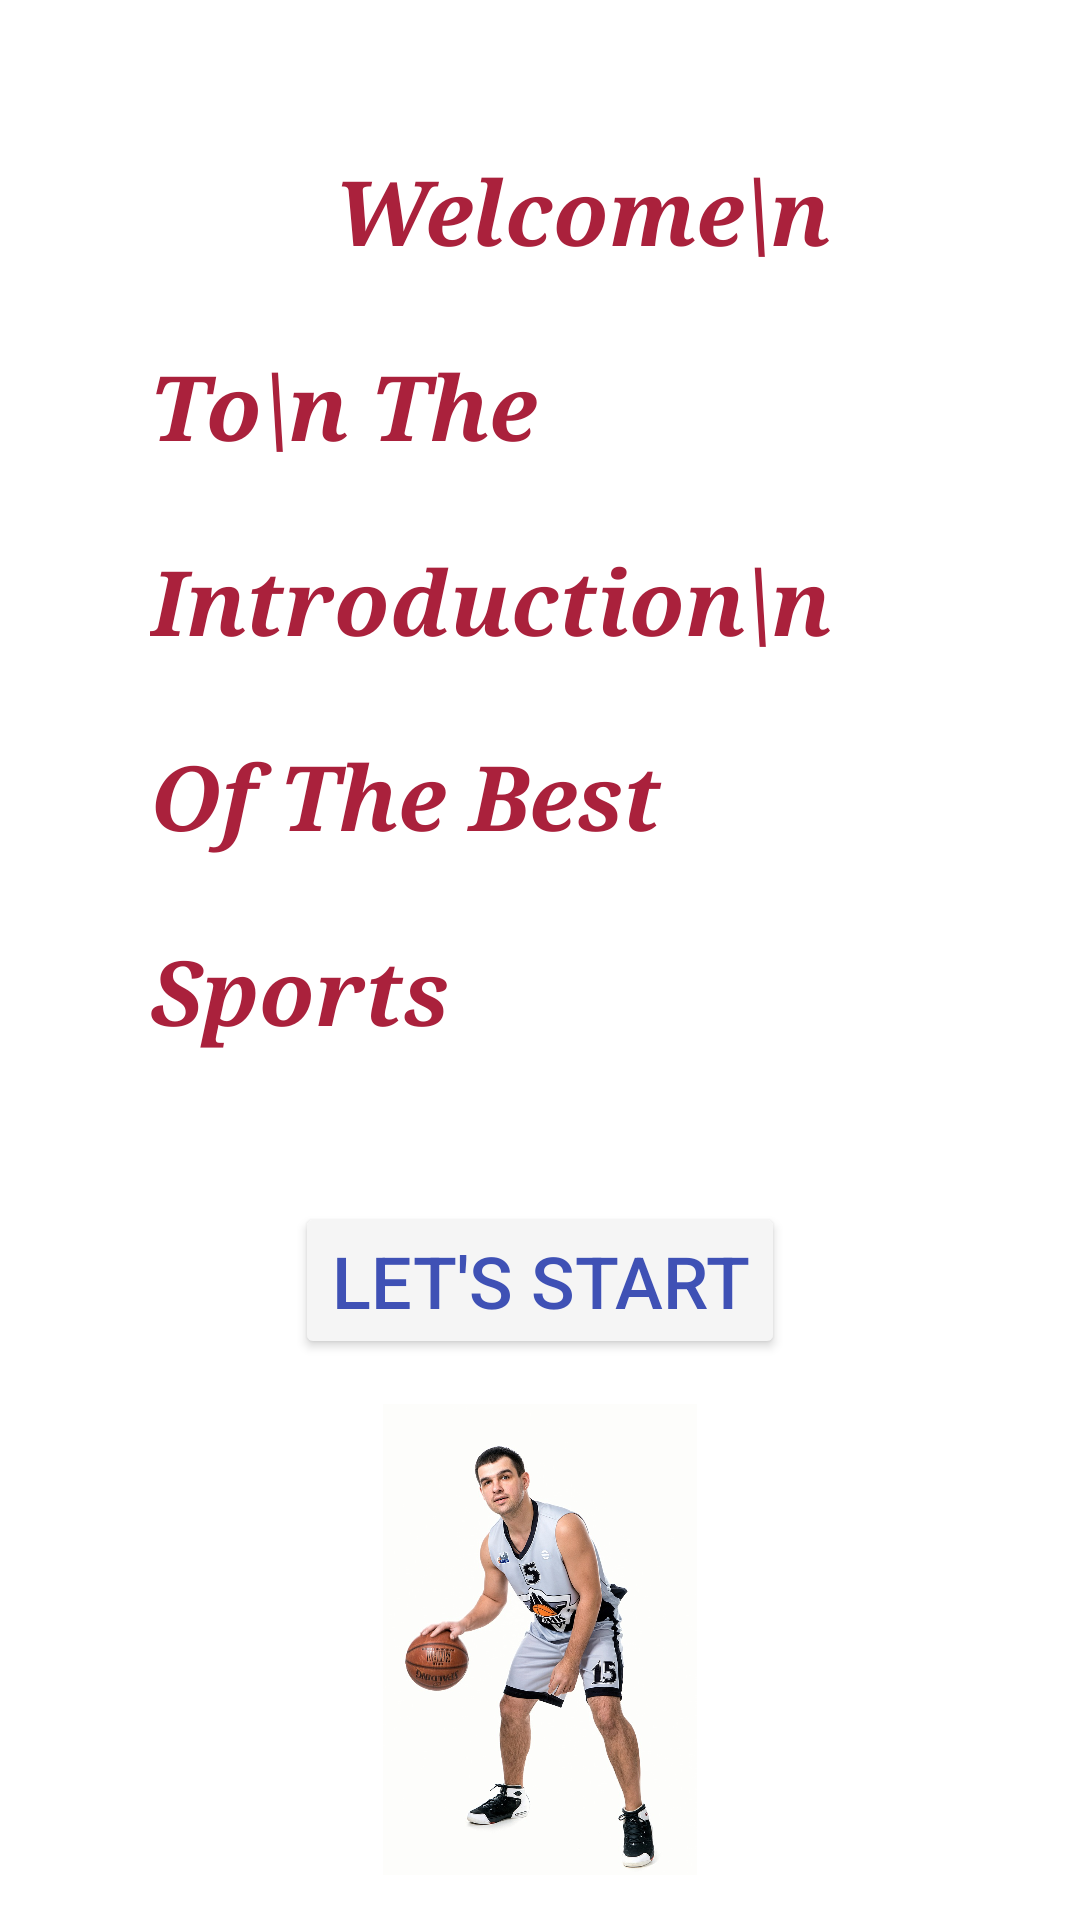

Here is an Android app screen rendered from its layout file. Give the layout XML and the strings, colors and styles it references.
<!-- AndroidManifest.xml: application theme Theme.Test2020 -->
<!-- res/layout/activity_main.xml -->
<?xml version="1.0" encoding="utf-8"?>
<LinearLayout xmlns:android="http://schemas.android.com/apk/res/android"
    xmlns:app="http://schemas.android.com/apk/res-auto"
    xmlns:tools="http://schemas.android.com/tools"
    android:layout_width="match_parent"
    android:layout_height="match_parent"
    android:background="#FFFFFF"
    android:orientation="vertical"
    tools:context=".MainActivity">

    <TextView
        android:id="@+id/textView"
        android:layout_width="wrap_content"
        android:layout_height="wrap_content"
        android:layout_gravity="center"
        android:layout_margin="50dp"
        android:fontFamily="serif"
        android:lineSpacingExtra="30sp"
        android:lineSpacingMultiplier="1"
        android:text="        Welcome\n             To\n The Introduction\n Of The Best Sports"
        android:textColor="#AA213C"
        android:textSize="30sp"
        android:textStyle="bold|italic" />

    <Button
        android:id="@+id/BT_start"
        android:layout_width="wrap_content"
        android:layout_height="wrap_content"
        android:layout_gravity="center"
        android:text="let's Start"
        android:textColor="#3F51B5"
        android:textSize="24sp"
        app:backgroundTint="#F5F5F5" />

    <LinearLayout
        android:layout_width="match_parent"
        android:layout_height="match_parent"
        android:layout_weight="1"
        android:orientation="horizontal"
        android:padding="15dp">

        <ImageView
            android:id="@+id/imageView14"
            android:layout_width="wrap_content"
            android:layout_height="wrap_content"
            android:layout_weight="1"
            app:srcCompat="@drawable/young_3306871_1280" />
    </LinearLayout>

</LinearLayout>
<!-- resources referenced by this layout -->
<resources>
  <!-- drawable young_3306871_1280: jpg bitmap (drawable, 129085 bytes) -->
  <style name="Theme.Test2020" parent="Theme.MaterialComponents.DayNight.DarkActionBar">
          
          <item name="colorPrimary">@color/purple_500</item>
          <item name="colorPrimaryVariant">@color/purple_700</item>
          <item name="colorOnPrimary">@color/white</item>
          
          <item name="colorSecondary">@color/teal_200</item>
          <item name="colorSecondaryVariant">@color/teal_700</item>
          <item name="colorOnSecondary">@color/black</item>
          
          <item name="android:statusBarColor" tools:targetApi="l">?attr/colorPrimaryVariant</item>
          
      </style>
  <!-- not gathered from this repository: default colours our renderer supplied (Android Studio template values) -->
  <color name="purple_500">#FF6200EE</color>
  <color name="purple_700">#FF3700B3</color>
  <color name="teal_200">#FF03DAC5</color>
  <color name="teal_700">#FF018786</color>
  <color name="black">#FF000000</color>
  <color name="white">#FFFFFFFF</color>
</resources>
